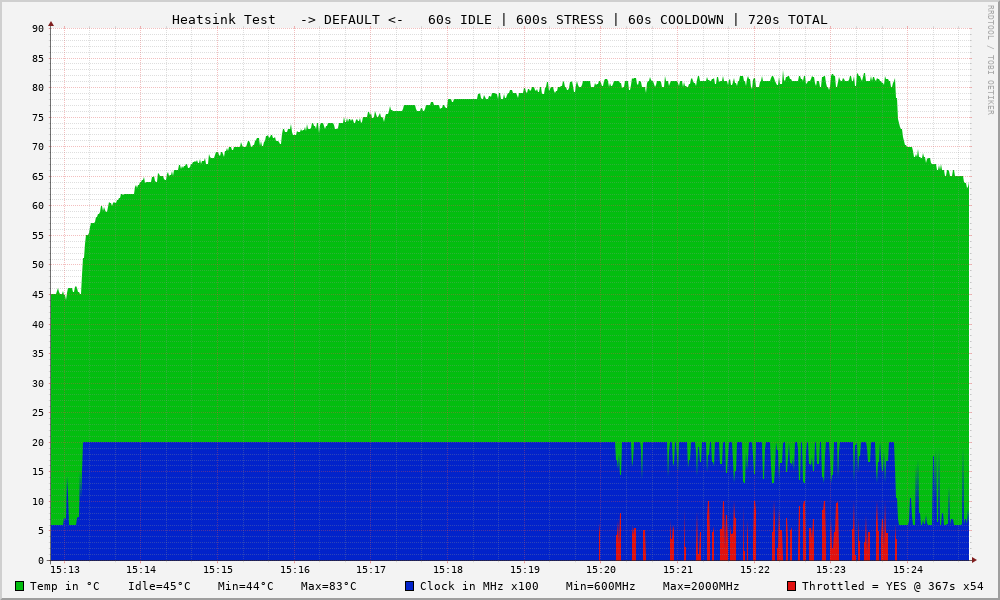

The data file committed next to this chart (first rows):
Mon 26 Apr 2021 03:12:13 PM CEST
sec, tmp, clk, thr
0, 44, 1100, 0
1, 44, 600, 0
2, 46, 800, 0
3, 47, 2000, 0
4, 45, 600, 0
5, 44, 2000, 0
6, 45, 600, 0
7, 45, 700, 0
8, 45, 600, 0
9, 44, 1300, 0
10, 44, 600, 0
11, 46, 700, 0
12, 44, 700, 0
13, 44, 600, 0
14, 45, 600, 0
15, 45, 600, 0
16, 45, 600, 0
17, 46, 600, 0
18, 44, 700, 0
19, 45, 700, 0
20, 44, 600, 0
21, 45, 600, 0
22, 46, 2000, 0
23, 45, 2000, 0
24, 45, 600, 0
25, 44, 600, 0
26, 45, 1200, 0
27, 45, 600, 0
28, 44, 600, 0
29, 44, 600, 0
30, 45, 600, 0
31, 45, 600, 0
32, 45, 700, 0
33, 45, 600, 0
34, 46, 2000, 0
35, 46, 700, 0
36, 45, 600, 0
37, 45, 600, 0
38, 45, 600, 0
39, 45, 600, 0
40, 45, 600, 0
41, 46, 600, 0
42, 46, 600, 0
43, 45, 600, 0
44, 45, 600, 0
45, 45, 600, 0
46, 46, 600, 0
47, 44, 800, 0
48, 44, 600, 0
49, 46, 2000, 0
50, 46, 600, 0
51, 46, 600, 0
52, 46, 600, 0
53, 46, 600, 0
54, 45, 600, 0
55, 47, 600, 0
56, 46, 600, 0
57, 46, 800, 0
58, 45, 700, 0
... 662 more rows
